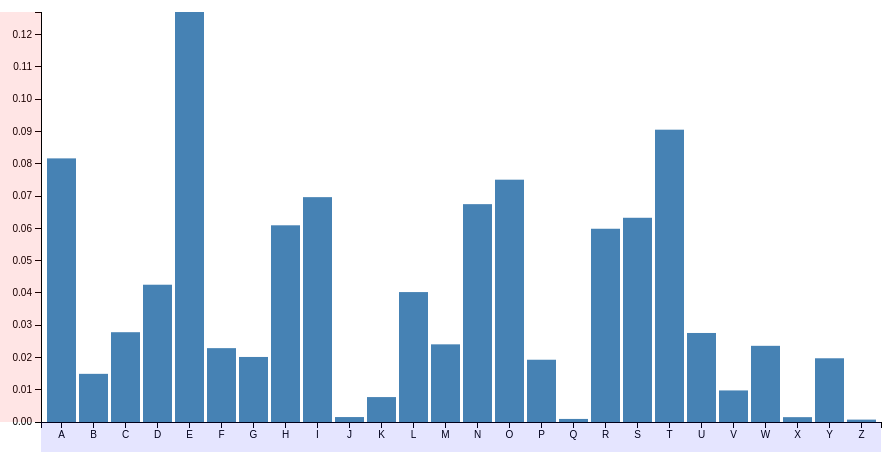
D3 v3 page, settled after 360 driven frames (6 s of simulated time); the page loaded 1 data file(s).


// ── histogram.js
// ===============================
// histogram.js (D3 v3) - Interactive sorting + tooltip
// Recommended changes included:
// 1) Bigger margins (easier to click around axes)
// 2) Click zones have pointer-events enabled
// 3) TEMP debug fills + console.log so you can confirm clicks
//    (After it works, you can set DEBUG_ZONES = false)
// ===============================

// Toggle this to false after you confirm the click zones work
var DEBUG_ZONES = true;

// margins, width, and height of the chart (BIGGER click areas)
var margin = { top: 20, right: 30, bottom: 70, left: 90 },
    width  = 960 - margin.left - margin.right,
    height = 500 - margin.top - margin.bottom;

// create the chart
var chart = d3.select(".chart")
    .attr("width",  width  + margin.left + margin.right)
    .attr("height", height + margin.top  + margin.bottom)
  .append("g")
    .attr("transform", "translate(" + margin.left + "," + margin.top + ")");

// scale of x axis
var x = d3.scale.ordinal()
    .rangeRoundBands([0, width], 0.1);

// scale of y axis
var y = d3.scale.linear()
    .range([height, 0]);

// define axes
var xAxis = d3.svg.axis()
    .scale(x)
    .orient("bottom");

var yAxis = d3.svg.axis()
    .scale(y)
    .orient("left");

var bardata = [];

// toggles for sorting direction
var sortYAsc = true;
var sortXAsc = true;

// BONUS tooltip (simple div)
var tooltip = d3.select("body")
  .append("div")
  .style("position", "absolute")
  .style("background", "white")
  .style("border", "1px solid #999")
  .style("padding", "6px 10px")
  .style("border-radius", "6px")
  .style("pointer-events", "none")
  .style("opacity", 0);

d3.tsv("histogram_data.tsv", type, function(error, data) {
  if (error) {
    console.log("TSV load error:", error);
    return;
  }

  bardata = data;

  // domains
  x.domain(bardata.map(function(d) { return d.name; }));
  y.domain([0, d3.max(bardata, function(d) { return d.number; })]);

  // axes (SAVE GROUPS for updates)
  var xAxisG = chart.append("g")
      .attr("class", "xaxis")
      .attr("transform", "translate(0," + height + ")")
      .call(xAxis);

  var yAxisG = chart.append("g")
      .attr("class", "yaxis")
      .call(yAxis);

  // bars
  chart.selectAll("rect.bar")
      .data(bardata, function(d){ return d.name; })
    .enter().append("rect")
      .attr("class", "bar")
      .attr("x", function(d) { return x(d.name); })
      .attr("y", function(d) { return y(d.number); })
      .attr("height", function(d) { return height - y(d.number); })
      .attr("width", x.rangeBand())
      // tooltip events (D3 v3 uses d3.event)
      .on("mouseover", function(d) {
        tooltip.style("opacity", 1)
          .html("<b>X:</b> " + d.name + "<br><b>Y:</b> " + d.number);
      })
      .on("mousemove", function() {
        tooltip
          .style("left", (d3.event.pageX + 12) + "px")
          .style("top", (d3.event.pageY + 12) + "px");
      })
      .on("mouseout", function() {
        tooltip.style("opacity", 0);
      });

  // update function: reorders bars + x-axis with animation
  function update() {
    // update x domain based on current bardata order
    x.domain(bardata.map(function(d){ return d.name; }));

    // animate bars moving to new x positions
    chart.selectAll("rect.bar")
      .data(bardata, function(d){ return d.name; })
      .transition()
      .duration(800)
      .attr("x", function(d){ return x(d.name); });

    // animate x axis to new order
    xAxisG.transition()
      .duration(800)
      .call(xAxis);
  }

  // Debug fills (visible) so you can SEE clickable areas
  var leftFill   = DEBUG_ZONES ? "rgba(255,0,0,0.10)" : "transparent";
  var bottomFill = DEBUG_ZONES ? "rgba(0,0,255,0.10)" : "transparent";

  // CLICK ZONE 1: left of Y axis sorts by Y (number)
  chart.append("rect")
    .attr("x", -margin.left)      // left margin area
    .attr("y", 0)
    .attr("width", margin.left)
    .attr("height", height)
    .attr("fill", leftFill)
    .style("cursor", "pointer")
    .style("pointer-events", "all")
    .on("click", function() {
      console.log("LEFT ZONE CLICKED (sort by Y)");
      sortYAsc = !sortYAsc;

      bardata.sort(function(a, b) {
        return sortYAsc ? d3.ascending(a.number, b.number)
                        : d3.descending(a.number, b.number);
      });

      update();
    });

  // CLICK ZONE 2: below X axis sorts by X (name)
  chart.append("rect")
    .attr("x", 0)
    .attr("y", height)            // below plot area
    .attr("width", width)
    .attr("height", margin.bottom)
    .attr("fill", bottomFill)
    .style("cursor", "pointer")
    .style("pointer-events", "all")
    .on("click", function() {
      console.log("BOTTOM ZONE CLICKED (sort by X)");
      sortXAsc = !sortXAsc;

      bardata.sort(function(a, b) {
        return sortXAsc ? d3.ascending(a.name, b.name)
                        : d3.descending(a.name, b.name);
      });

      update();
    });
});

// function to process numerical data
function type(d) {
  d.number = +d.number; // coerce to number
  return d;
}


### data: histogram_data.tsv
name	number
A	.08167
B	.01492
C	.02782
D	.04253
E	0.127
F	.02288
G	.02015
H	.06094
I	.06966
J	.00153
K	.00772
L	.04025
M	.02406
N	.06749
O	.07507
P	.01929
Q	.00095
R	.05987
S	.06327
T	.09056
U	.02758
V	.00978
W	.02360
X	.00150
Y	.01974
Z	.00074